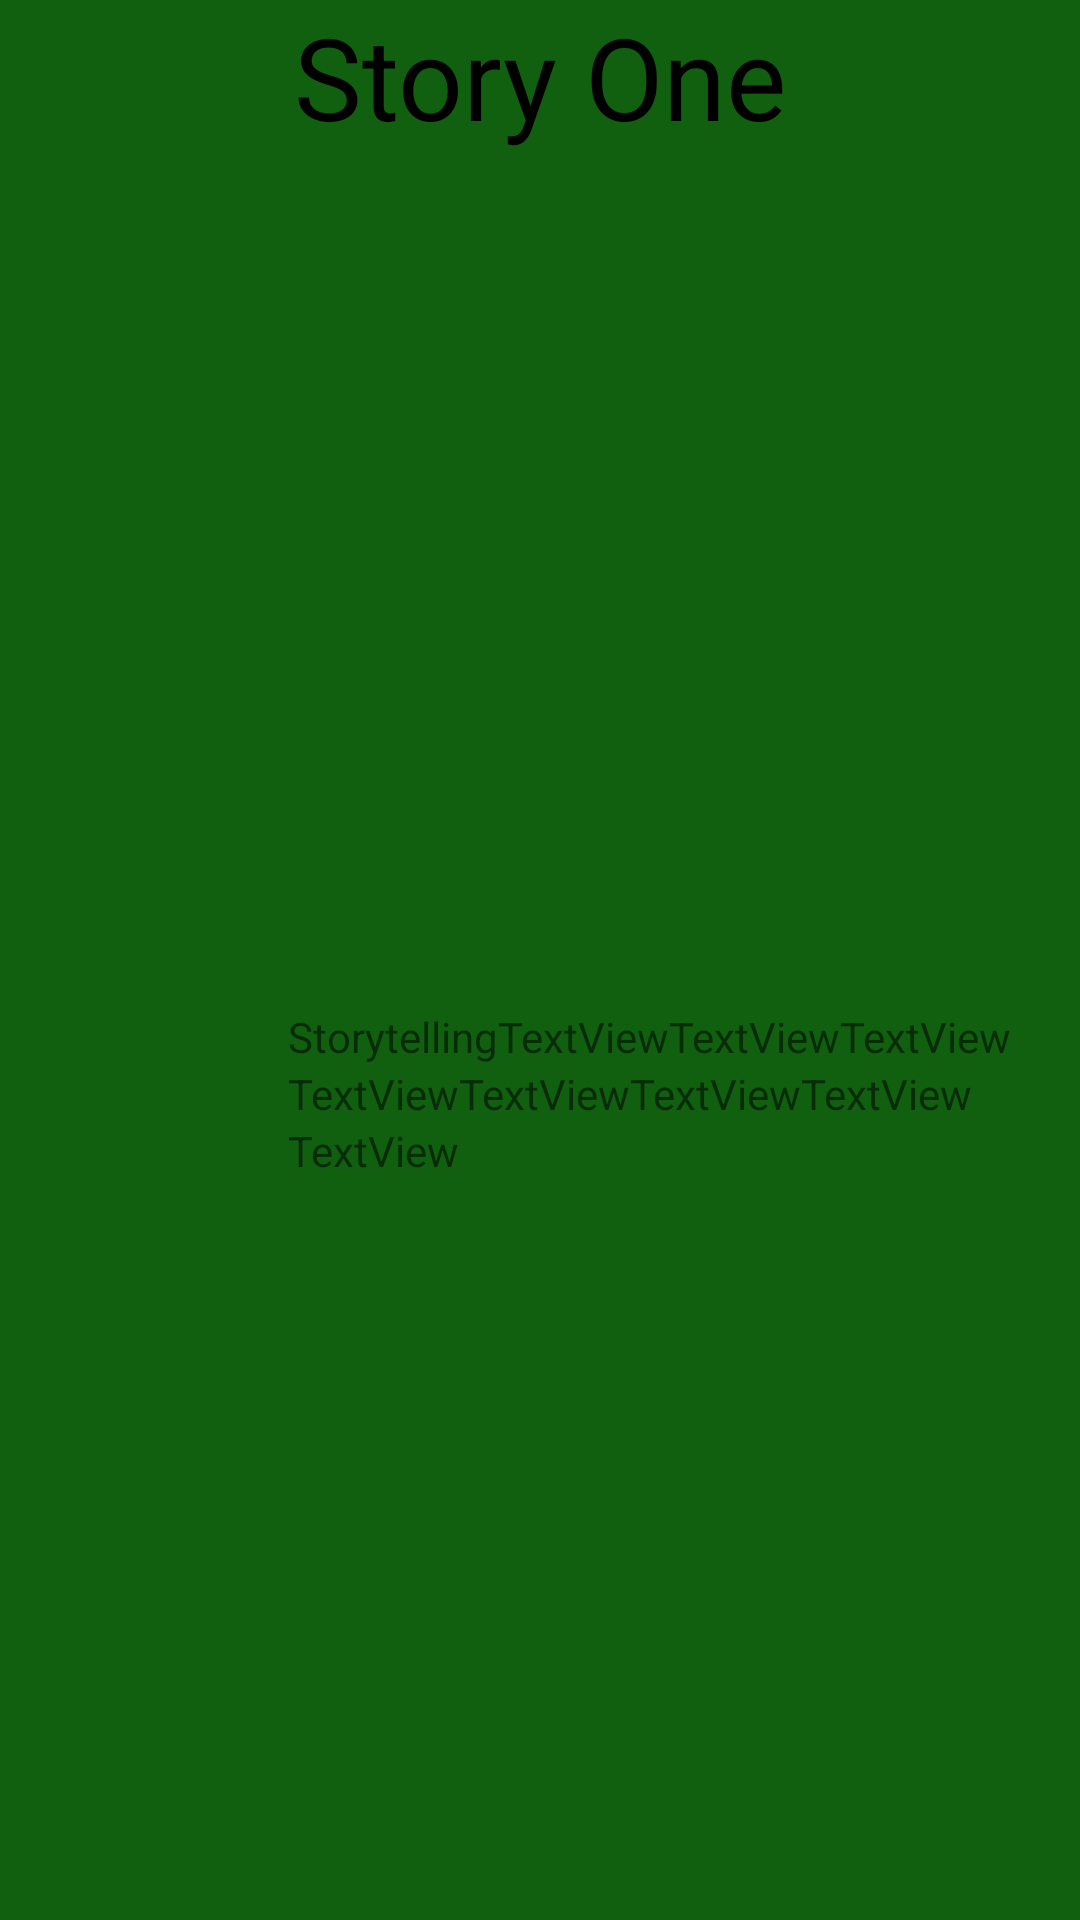

Layout XML and referenced resources for this Android screen:
<!-- AndroidManifest.xml: application theme Theme.ProjectShowcase -->
<!-- res/layout/fragment_story_result.xml -->
<?xml version="1.0" encoding="utf-8"?>
<androidx.constraintlayout.widget.ConstraintLayout xmlns:android="http://schemas.android.com/apk/res/android"
    xmlns:app="http://schemas.android.com/apk/res-auto"
    xmlns:tools="http://schemas.android.com/tools"
    android:id="@+id/frameLayout3"
    android:layout_width="match_parent"
    android:layout_height="match_parent"
    android:background="#106010"
    tools:context=".ui.StoryResult.StoryResult"
    tools:ignore="HardcodedText">

    <TextView
        android:id="@+id/textView9"
        android:layout_width="wrap_content"
        android:layout_height="wrap_content"
        android:text="Story One"
        android:textSize="38sp"
        android:textColor="#000000"
        app:layout_constraintEnd_toEndOf="parent"
        app:layout_constraintStart_toStartOf="parent"
        app:layout_constraintTop_toTopOf="parent" />

    <TextView
        android:id="@+id/textView10"
        android:layout_width="wrap_content"
        android:layout_height="wrap_content"
        android:text="Storytelling"
        app:layout_constraintBottom_toBottomOf="parent"
        app:layout_constraintEnd_toEndOf="@+id/textView9"
        app:layout_constraintStart_toStartOf="parent"
        app:layout_constraintTop_toBottomOf="@+id/textView9" />

    <TextView
        android:id="@+id/textView11"
        android:layout_width="wrap_content"
        android:layout_height="wrap_content"
        android:text="TextView"
        app:layout_constraintBottom_toBottomOf="@+id/textView10"
        app:layout_constraintStart_toEndOf="@+id/textView10" />

    <TextView
        android:id="@+id/textView12"
        android:layout_width="wrap_content"
        android:layout_height="wrap_content"
        android:text="TextView"
        app:layout_constraintBottom_toBottomOf="@+id/textView10"
        app:layout_constraintStart_toEndOf="@+id/textView11"
        app:layout_constraintTop_toTopOf="@+id/textView11" />

    <TextView
        android:id="@+id/textView13"
        android:layout_width="wrap_content"
        android:layout_height="wrap_content"
        android:text="TextView"
        app:layout_constraintBottom_toBottomOf="@+id/textView11"
        app:layout_constraintStart_toEndOf="@+id/textView12"
        app:layout_constraintTop_toTopOf="@+id/textView11" />

    <TextView
        android:id="@+id/textView14"
        android:layout_width="wrap_content"
        android:layout_height="wrap_content"
        android:text="TextView"
        app:layout_constraintStart_toStartOf="@+id/textView10"
        app:layout_constraintTop_toBottomOf="@+id/textView10" />

    <TextView
        android:id="@+id/textView15"
        android:layout_width="wrap_content"
        android:layout_height="wrap_content"
        android:text="TextView"
        app:layout_constraintStart_toEndOf="@+id/textView14"
        app:layout_constraintTop_toBottomOf="@+id/textView11" />

    <TextView
        android:id="@+id/textView16"
        android:layout_width="wrap_content"
        android:layout_height="wrap_content"
        android:text="TextView"
        app:layout_constraintStart_toEndOf="@+id/textView15"
        app:layout_constraintTop_toBottomOf="@+id/textView12" />

    <TextView
        android:id="@+id/textView17"
        android:layout_width="wrap_content"
        android:layout_height="wrap_content"
        android:text="TextView"
        app:layout_constraintStart_toEndOf="@+id/textView16"
        app:layout_constraintTop_toBottomOf="@+id/textView13" />

    <TextView
        android:id="@+id/textView18"
        android:layout_width="wrap_content"
        android:layout_height="wrap_content"
        android:text="TextView"
        app:layout_constraintStart_toStartOf="@+id/textView14"
        app:layout_constraintTop_toBottomOf="@+id/textView14" />
</androidx.constraintlayout.widget.ConstraintLayout>
<!-- resources referenced by this layout -->
<resources>
  <style name="Theme.ProjectShowcase" parent="Theme.MaterialComponents.DayNight.DarkActionBar">
          
          <item name="colorPrimary">@color/purple_500</item>
          <item name="colorPrimaryVariant">@color/purple_700</item>
          <item name="colorOnPrimary">@color/white</item>
          
          <item name="colorSecondary">@color/teal_200</item>
          <item name="colorSecondaryVariant">@color/teal_700</item>
          <item name="colorOnSecondary">@color/black</item>
          
          <item name="android:statusBarColor">?attr/colorPrimaryVariant</item>
          
      </style>
  <!-- not gathered from this repository: default colours our renderer supplied (Android Studio template values) -->
  <color name="purple_500">#FF6200EE</color>
  <color name="purple_700">#FF3700B3</color>
  <color name="teal_200">#FF03DAC5</color>
  <color name="teal_700">#FF018786</color>
  <color name="black">#FF000000</color>
  <color name="white">#FFFFFFFF</color>
</resources>
